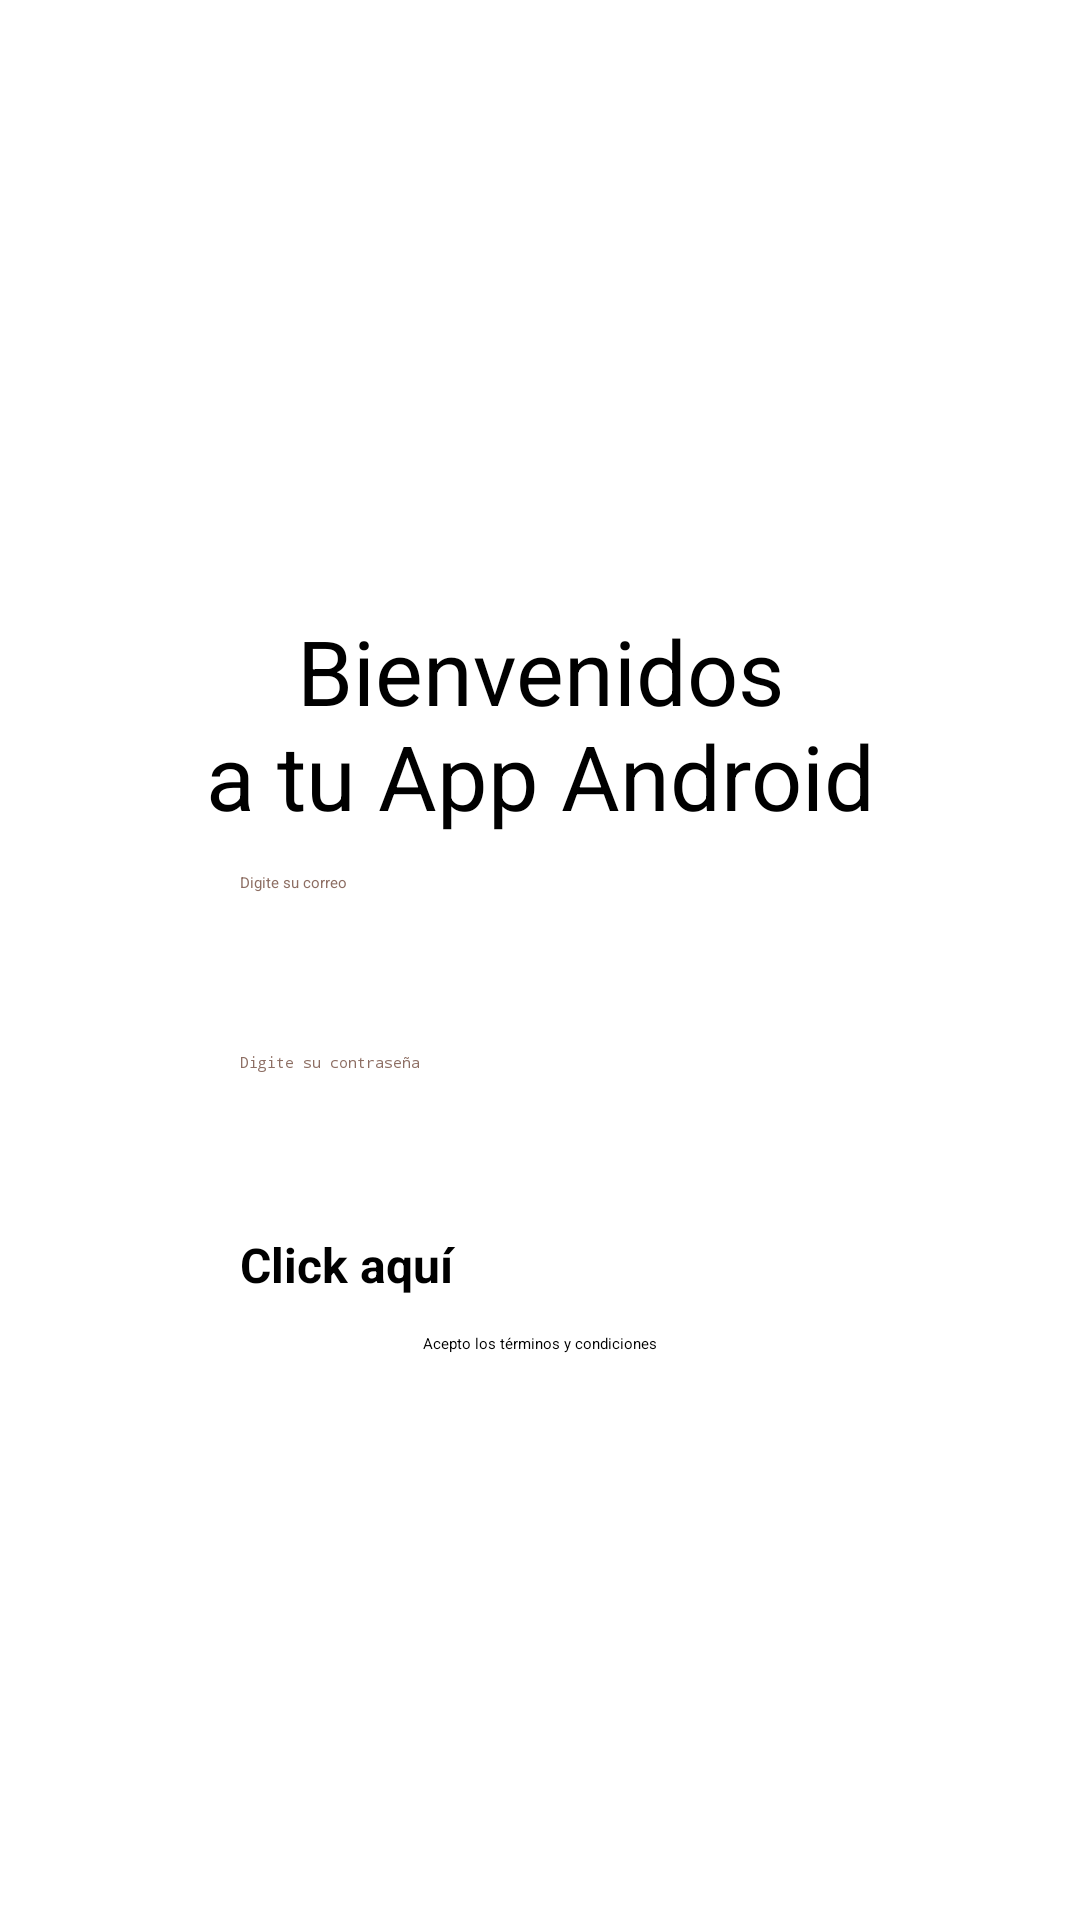

Android layout source for this screen:
<!-- AndroidManifest.xml: application theme Theme.AnimationPractice -->
<!-- res/layout/activity_main.xml -->
<?xml version="1.0" encoding="utf-8"?>
<androidx.constraintlayout.widget.ConstraintLayout xmlns:android="http://schemas.android.com/apk/res/android"
    xmlns:app="http://schemas.android.com/apk/res-auto"
    xmlns:tools="http://schemas.android.com/tools"
    android:layout_width="match_parent"
    android:layout_height="match_parent"
    android:backgroundTint="#3F51B5"
    tools:context=".MainActivity"
    tools:ignore="ExtraText">

    <TextView
        android:id="@+id/welcome"
        android:layout_width="wrap_content"
        android:layout_height="wrap_content"
        android:text="@string/bienvenidos_a_tu_app_android"
        android:textAlignment="center"
        android:textSize="30sp"
        app:layout_constraintBottom_toBottomOf="parent"
        app:layout_constraintEnd_toEndOf="parent"
        app:layout_constraintStart_toStartOf="parent"
        app:layout_constraintTop_toTopOf="parent"
        app:layout_constraintVertical_bias="0.360" />

    <EditText
        android:id="@+id/correoInput"
        android:layout_width="200dp"
        android:layout_height="wrap_content"
        android:layout_marginTop="12dp"
        android:hint="@string/digite_su_correo"
        android:inputType="textEmailAddress"
        android:minHeight="48dp"
        android:textColorHint="#8D6E63"
        app:layout_constraintEnd_toEndOf="parent"
        app:layout_constraintStart_toStartOf="parent"
        app:layout_constraintTop_toBottomOf="@id/welcome"
        tools:ignore="Autofill" />

    <EditText
        android:id="@+id/passwordInput"
        android:layout_width="200dp"
        android:layout_height="wrap_content"
        android:layout_marginTop="12dp"
        android:hint="@string/digite_su_contrase_a"
        android:inputType="textPassword"
        android:minHeight="48dp"
        android:textColorHint="#8D6E63"
        app:layout_constraintEnd_toEndOf="parent"
        app:layout_constraintStart_toStartOf="parent"
        app:layout_constraintTop_toBottomOf="@+id/correoInput"
        tools:ignore="Autofill" />

    <Button
        android:id="@+id/btnLogin"
        android:layout_width="200dp"
        android:layout_height="wrap_content"
        android:layout_marginTop="12dp"
        android:backgroundTint="@color/blue"
        android:text="@string/click_aqui"
        android:textSize="16sp"
        app:layout_constraintEnd_toEndOf="parent"
        app:layout_constraintStart_toStartOf="parent"
        app:layout_constraintTop_toBottomOf="@+id/passwordInput"
        style="@style/buttonStyle"/>

    <CheckBox
        android:id="@+id/conditions"
        android:layout_width="wrap_content"
        android:layout_height="wrap_content"
        android:layout_marginTop="12dp"
        android:text="@string/acepto_los_t_rminos_y_condiciones"
        app:layout_constraintEnd_toEndOf="parent"
        app:layout_constraintStart_toStartOf="parent"
        app:layout_constraintTop_toBottomOf="@+id/btnLogin" />
</androidx.constraintlayout.widget.ConstraintLayout>
<!-- resources referenced by this layout -->
<resources>
  <color name="blue">#156DB3</color>
  <string name="acepto_los_t_rminos_y_condiciones">Acepto los términos y condiciones</string>
  <string name="bienvenidos_a_tu_app_android">Bienvenidos\na tu App Android</string>
  <string name="click_aqui">Click aquí</string>
  <string name="digite_su_contrase_a">Digite su contraseña</string>
  <string name="digite_su_correo">Digite su correo</string>
  <style name="buttonStyle">
          <item name="android:textSize">16sp</item>
          <item name="android:textStyle">bold</item>
          <item name="android:layout_gravity">center_horizontal</item>
          <item name="backgroundTint">@color/blue</item>
      </style>
</resources>
